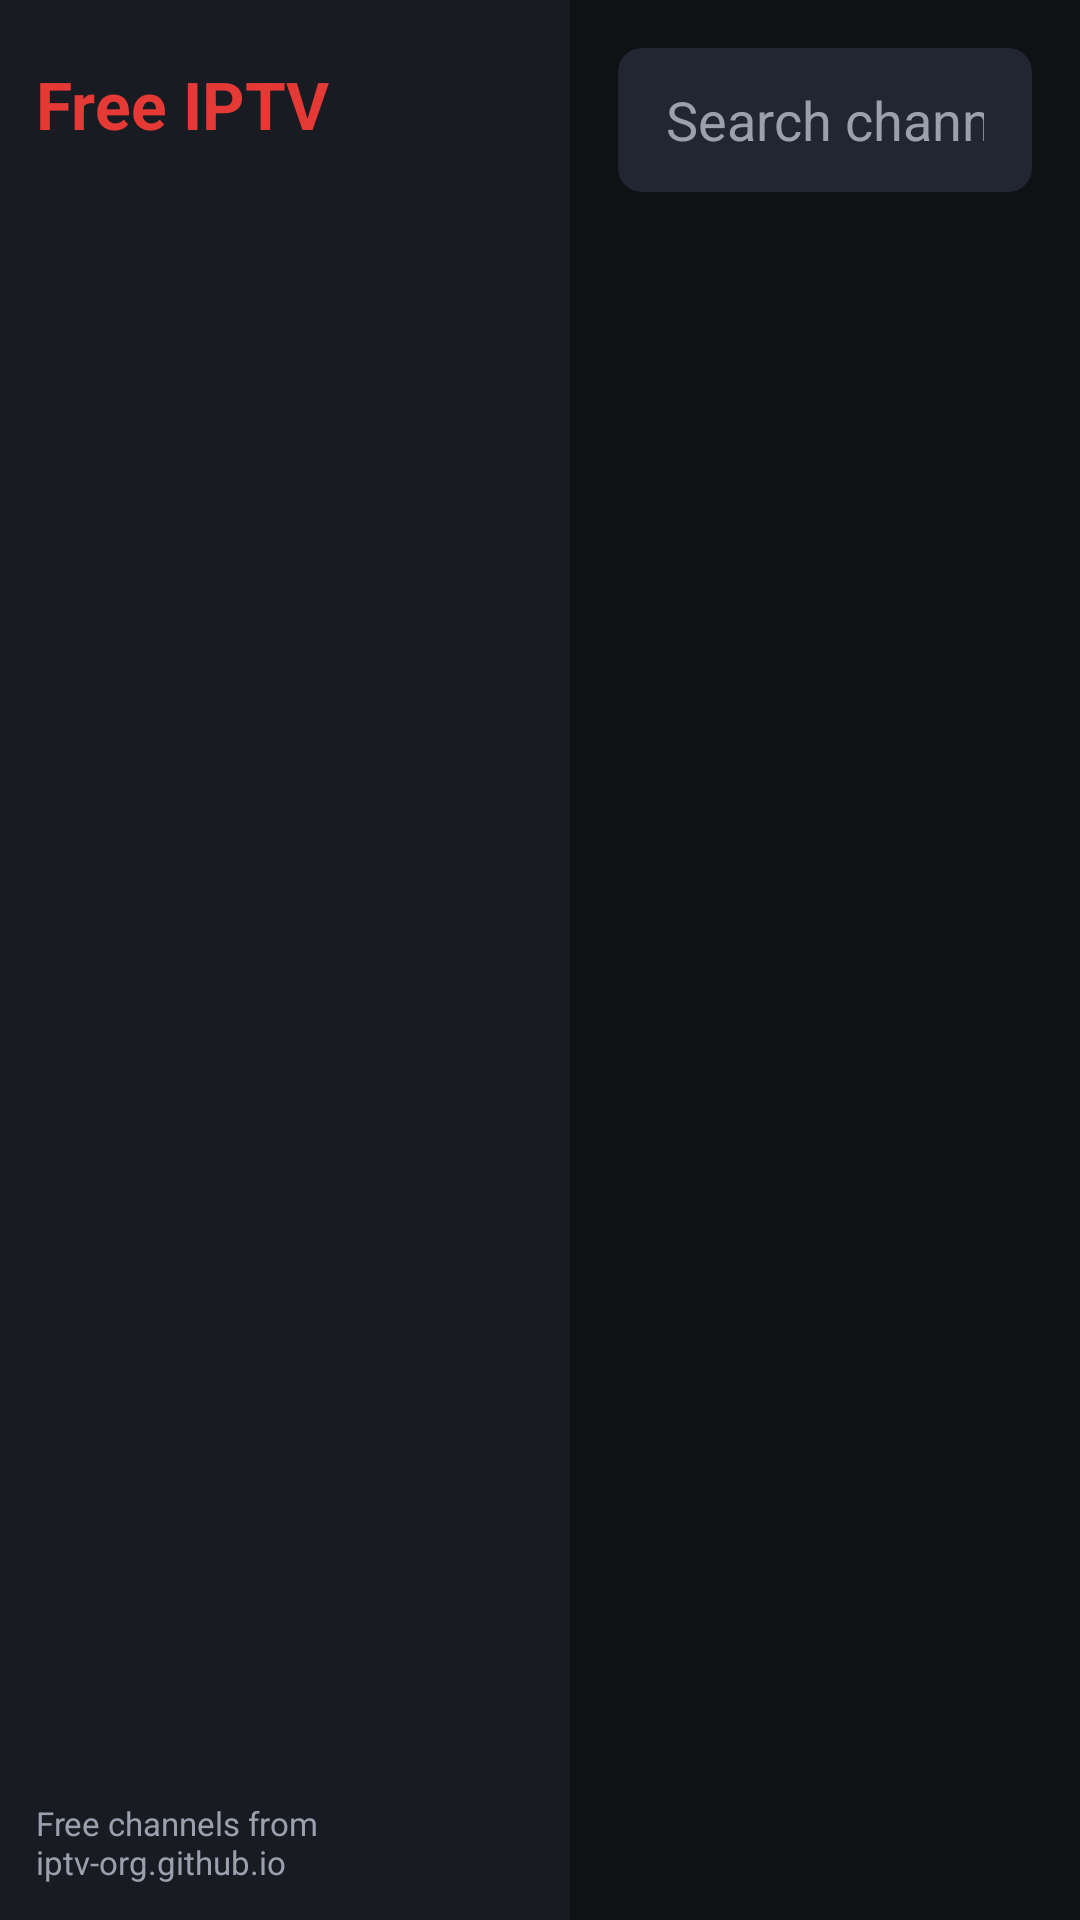

Layout XML and referenced resources for this Android screen:
<!-- AndroidManifest.xml: application theme AppTheme -->
<!-- res/layout/activity_main.xml -->
<?xml version="1.0" encoding="utf-8"?>
<LinearLayout xmlns:android="http://schemas.android.com/apk/res/android"
    android:id="@+id/root"
    android:layout_width="match_parent"
    android:layout_height="match_parent"
    android:background="@color/bg"
    android:orientation="horizontal">

    <LinearLayout
        android:layout_width="190dp"
        android:layout_height="match_parent"
        android:background="@color/panel"
        android:orientation="vertical"
        android:padding="12dp">

        <TextView
            android:layout_width="match_parent"
            android:layout_height="wrap_content"
            android:paddingBottom="12dp"
            android:paddingTop="8dp"
            android:text="@string/app_name"
            android:textColor="@color/accent"
            android:textSize="22sp"
            android:textStyle="bold" />

        <androidx.recyclerview.widget.RecyclerView
            android:id="@+id/categories"
            android:layout_width="match_parent"
            android:layout_height="0dp"
            android:layout_weight="1" />

        <TextView
            android:layout_width="match_parent"
            android:layout_height="wrap_content"
            android:paddingTop="8dp"
            android:text="@string/footer"
            android:textColor="@color/text_dim"
            android:textSize="11sp" />
    </LinearLayout>

    <LinearLayout
        android:layout_width="0dp"
        android:layout_height="match_parent"
        android:layout_weight="1"
        android:orientation="vertical"
        android:padding="16dp">

        <EditText
            android:id="@+id/search"
            android:layout_width="match_parent"
            android:layout_height="48dp"
            android:background="@drawable/bg_search"
            android:hint="@string/search_hint"
            android:imeOptions="actionSearch"
            android:inputType="text"
            android:paddingEnd="16dp"
            android:paddingStart="16dp"
            android:textColor="@color/text"
            android:textColorHint="@color/text_dim" />

        <FrameLayout
            android:layout_width="match_parent"
            android:layout_height="match_parent"
            android:paddingTop="12dp">

            <androidx.recyclerview.widget.RecyclerView
                android:id="@+id/channels"
                android:layout_width="match_parent"
                android:layout_height="match_parent"
                android:clipToPadding="false"
                android:padding="6dp" />

            <ProgressBar
                android:id="@+id/progress"
                android:layout_width="56dp"
                android:layout_height="56dp"
                android:layout_gravity="center" />

            <TextView
                android:id="@+id/status"
                android:layout_width="wrap_content"
                android:layout_height="wrap_content"
                android:layout_gravity="center"
                android:layout_marginTop="80dp"
                android:gravity="center"
                android:textColor="@color/text_dim"
                android:textSize="16sp" />
        </FrameLayout>
    </LinearLayout>
</LinearLayout>
<!-- resources referenced by this layout -->
<resources>
  <color name="accent">#E53935</color>
  <color name="bg">#0F1115</color>
  <color name="panel">#181B22</color>
  <color name="text">#FFFFFF</color>
  <color name="text_dim">#9AA0AE</color>
  <!-- drawable bg_search (drawable) -->
  <?xml version="1.0" encoding="utf-8"?>
  <selector xmlns:android="http://schemas.android.com/apk/res/android">
      <item android:state_focused="true">
          <shape><solid android:color="@color/card" /><corners android:radius="8dp" />
              <stroke android:width="2dp" android:color="@color/accent" /></shape>
      </item>
      <item>
          <shape><solid android:color="@color/card" /><corners android:radius="8dp" /></shape>
      </item>
  </selector>
  <string name="app_name">Free IPTV</string>
  <string name="footer">Free channels from iptv-org.github.io</string>
  <string name="search_hint">Search channel or country…</string>
  <style name="AppTheme" parent="Theme.AppCompat.NoActionBar">
          <item name="android:windowBackground">@color/bg</item>
          <item name="colorPrimary">@color/panel</item>
          <item name="colorPrimaryDark">@color/bg</item>
          <item name="colorAccent">@color/accent</item>
      </style>
  <color name="card">#222632</color>
</resources>
